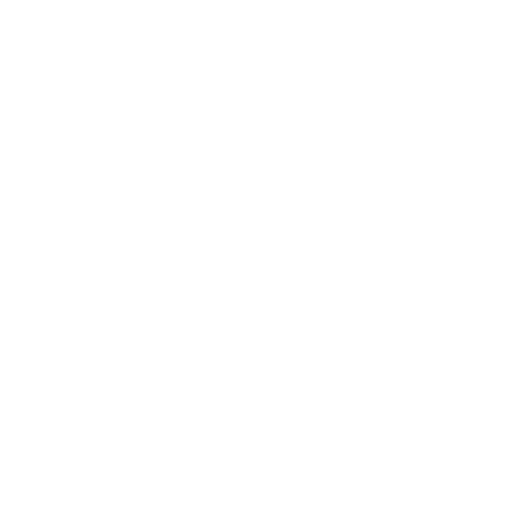
t = 0.00 s
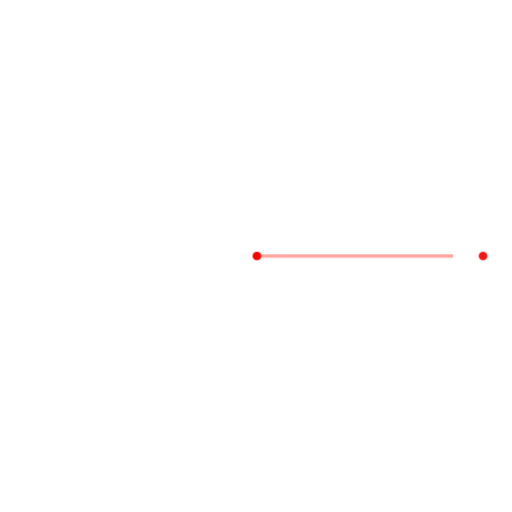
t = 1.75 s
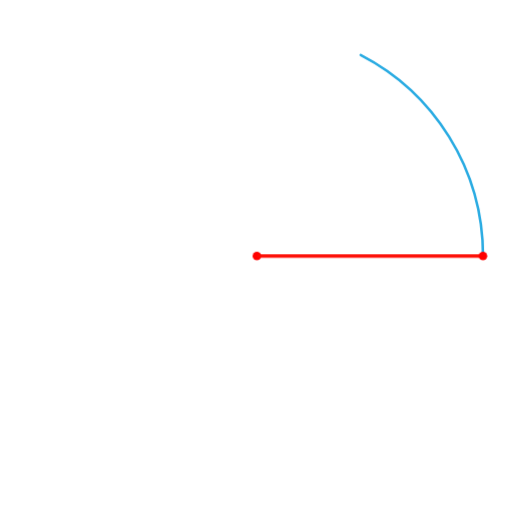
t = 3.25 s
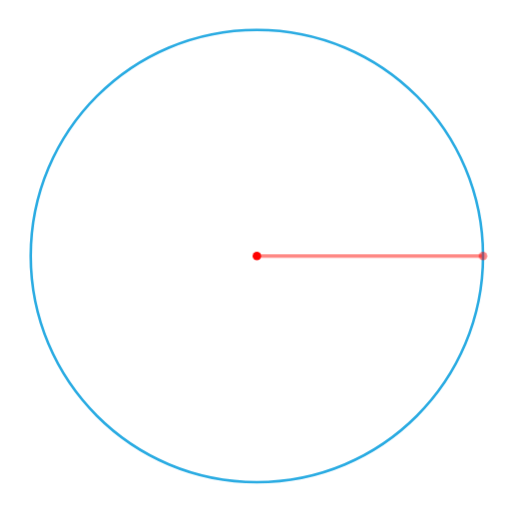
t = 5.00 s
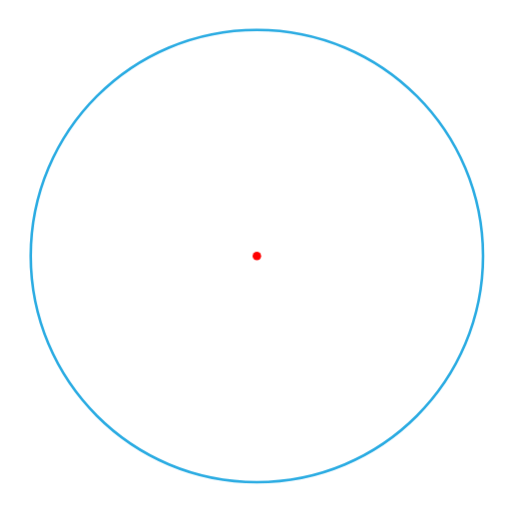
t = 6.75 s
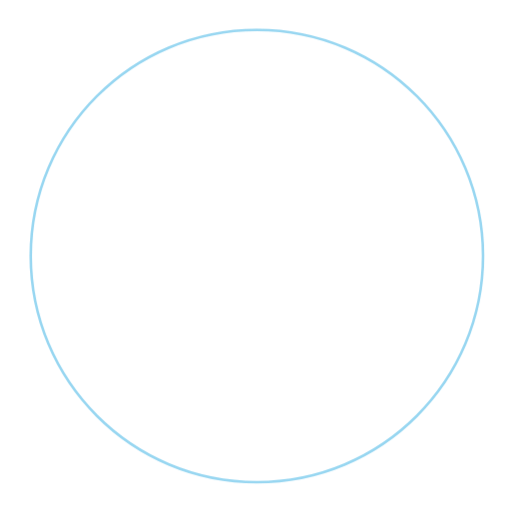
t = 8.50 s

The animated SVG that drew these frames (rendered in a browser with its animation timeline set to each time). Animation: 4 CSS @keyframes rules; one cycle of 10.00 s, repeats indefinitely.

<svg xmlns="http://www.w3.org/2000/svg" viewBox="0 0 600 600">
  <defs>
    <style>
      .cls-1 {
        fill: red;
      }

      .cls-2,
      .cls-3 {
        fill: none;
      }

      .cls-2 {
        stroke: #fd0a01;
        stroke-miterlimit: 10;
        stroke-width: 4px;
      }

      .cls-3 {
        stroke: #29abe2;
        stroke-linecap: round;
        stroke-linejoin: round;
        stroke-width: 3px;
      }

      * {
        animation-duration: 10s;
        animation-timing-function: cubic-bezier(0.645, 0.045, 0.355, 1);
        animation-iteration-count: infinite;
      }

      #center {
        animation-name: center;
      }

      #cross {
        animation-name: cross;
      }

      #radius {
        animation-name: radius-scribe;
        stroke-dasharray: 1000;
        stroke-dashoffset: 1000;
        opacity: 0;
      }

      #circle {
        animation-name: circle-scribe;
        stroke-dasharray: 2000;
        stroke-dashoffset: 2000;
      }

      @keyframes center {
        0% {
          opacity: 0
        }

        10% {
          opacity: 1
        }

        70% {
          opacity: 1;
        }

        80% {
          opacity: 0;
        }

        100% {
          opacity: 0;
        }
      }

      @keyframes cross {
        0% {
          opacity: 0
        }

        10% {
          opacity: 0
        }

        20% {
          opacity: 1
        }

        40% {
          opacity: 1
        }

        60% {
          opacity: 0
        }

        100% {
          opacity: 0
        }
      }

      @keyframes radius-scribe {
        0% {
          stroke-dashoffset: 1000;
        }

        10% {
          stroke-dashoffset: 1000;
        }

        30% {
          stroke-dashoffset: 0;

        }

        40% {
          opacity: 1;
        }

        60% {
          opacity: 0;
        }

        100% {
          stroke-dashoffset: 0;
        }
      }

      @keyframes circle-scribe {
        0% {
          stroke-dashoffset: 2000;
        }

        20% {
          stroke-dashoffset: 2000;
        }

        60% {
          stroke-dashoffset: 0;

        }

        70% {
          stroke-dashoffset: 0;
          opacity: 1;
        }

        100% {
          opacity: 0;
          stroke-dashoffset: 0;
        }
      }
    </style>
  </defs>
  <title>Circle</title>
  <g id="_03-Circle" data-name="03-Circle">
    <circle id="center" class="cls-1" cx="301" cy="300" r="5" />
    <line id="radius" class="cls-2" x1="301" y1="300" x2="566" y2="300" />
    <path id="circle" class="cls-3"
      d="M566,300C566,153.64,447.36,35,301,35S36,153.64,36,300,154.64,565,301,565,566,446.36,566,300" />
    <circle id="cross" class="cls-1" cx="566" cy="300" r="5" />
  </g>
</svg>
